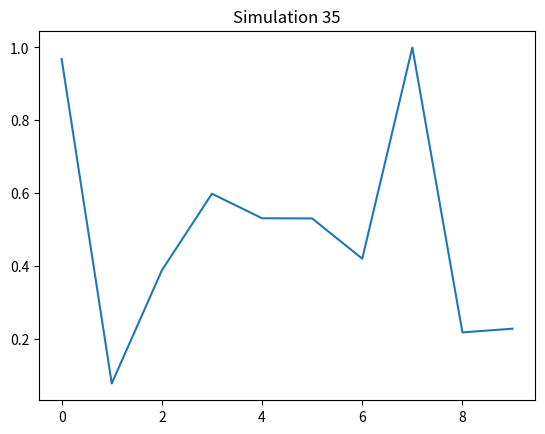

This chart was generated by the following Python code:
import numpy as np
import matplotlib.pyplot as plt
plt.plot(np.random.rand(10))
plt.title("Simulation 35")
